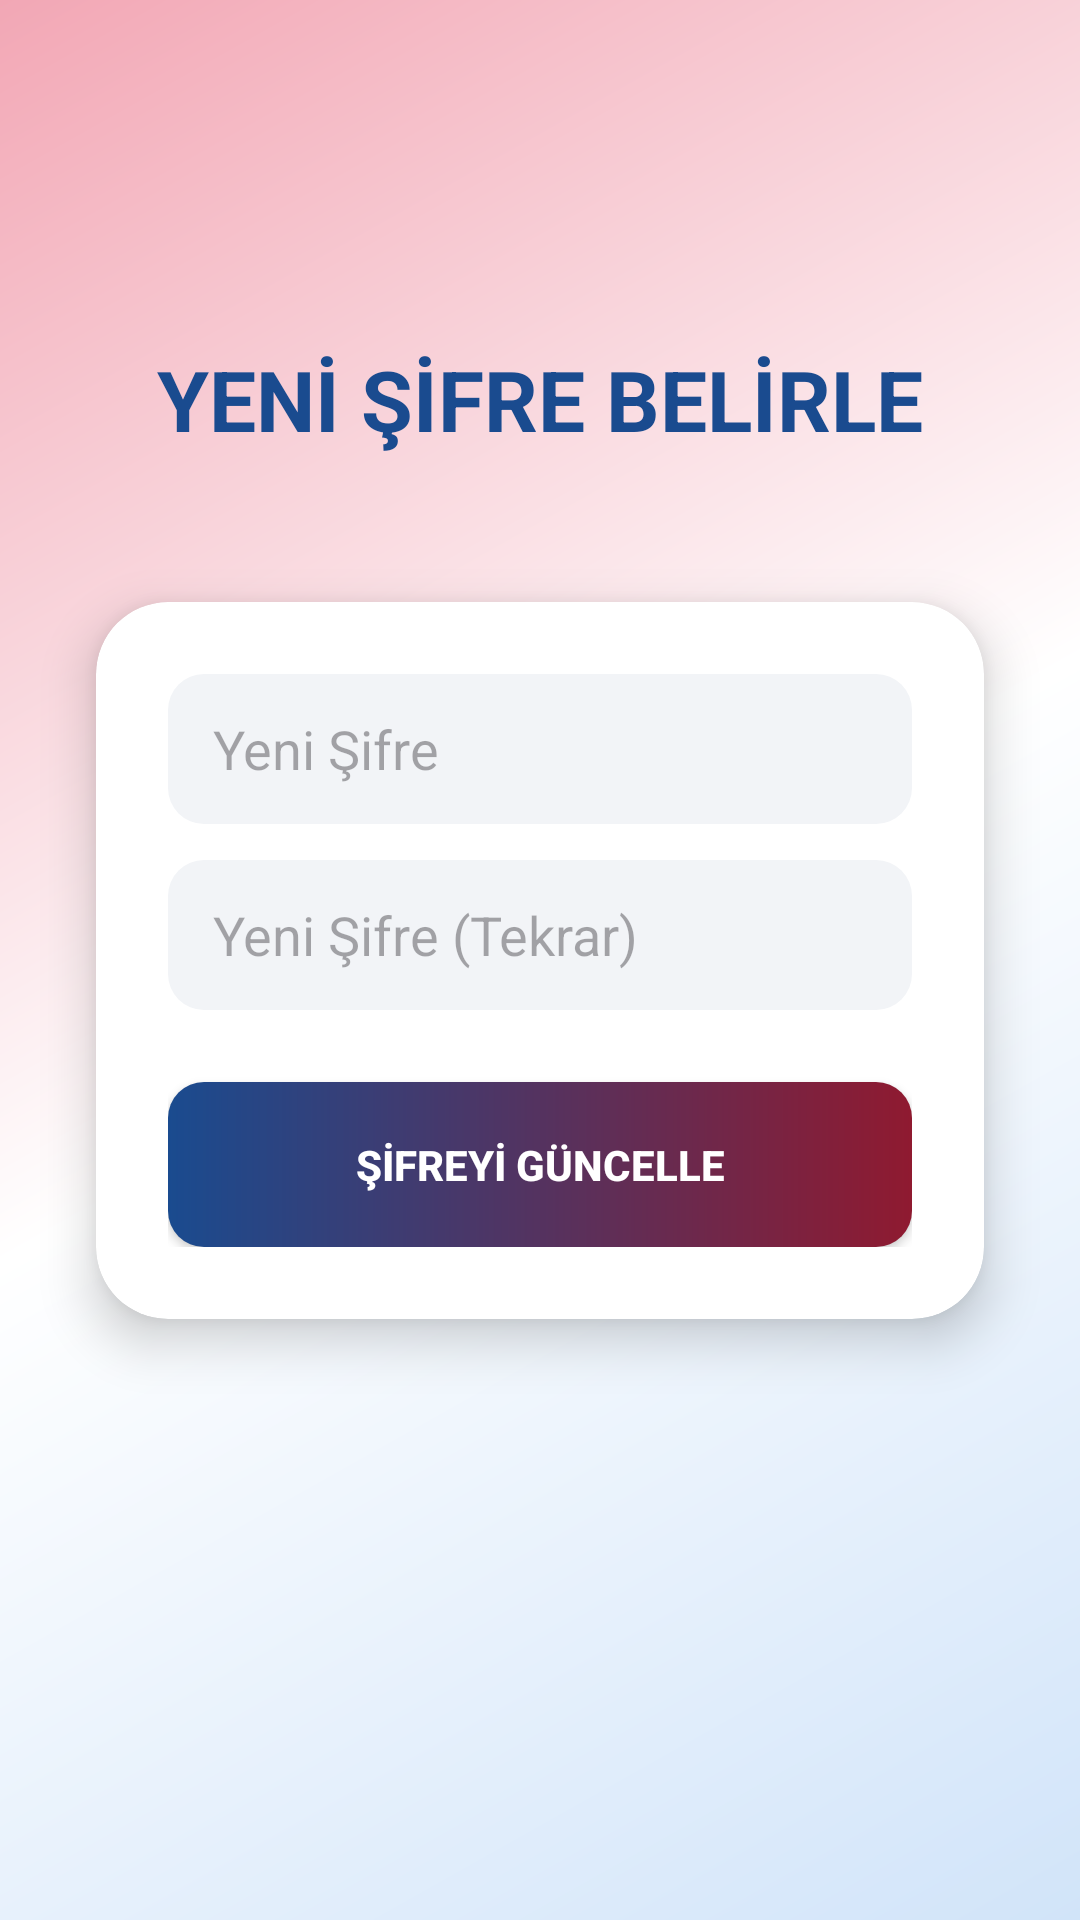

The Android layout XML behind this screen, and the referenced resources:
<!-- AndroidManifest.xml: application theme Theme.Wordleloop -->
<!-- res/layout/activity_reset_password.xml -->
<?xml version="1.0" encoding="utf-8"?>
<androidx.constraintlayout.widget.ConstraintLayout
    xmlns:android="http://schemas.android.com/apk/res/android"
    xmlns:app="http://schemas.android.com/apk/res-auto"
    android:layout_width="match_parent"
    android:layout_height="match_parent"
    android:background="@drawable/background_gradient">

    <TextView
        android:id="@+id/tvResetTitle"
        android:layout_width="wrap_content"
        android:layout_height="wrap_content"
        android:text="YENİ ŞİFRE BELİRLE"
        android:textSize="28sp"
        android:textStyle="bold"
        android:textColor="#1A4B8F"
        app:layout_constraintBottom_toTopOf="@+id/resetCard"
        app:layout_constraintEnd_toEndOf="parent"
        app:layout_constraintStart_toStartOf="parent"
        app:layout_constraintTop_toTopOf="parent"
        app:layout_constraintVertical_bias="0.7" />

    <androidx.cardview.widget.CardView
        android:id="@+id/resetCard"
        android:layout_width="0dp"
        android:layout_height="wrap_content"
        android:layout_marginHorizontal="32dp"
        app:cardCornerRadius="24dp"
        app:cardElevation="10dp"
        app:layout_constraintBottom_toBottomOf="parent"
        app:layout_constraintEnd_toEndOf="parent"
        app:layout_constraintStart_toStartOf="parent"
        app:layout_constraintTop_toTopOf="parent">

        <LinearLayout
            android:layout_width="match_parent"
            android:layout_height="wrap_content"
            android:orientation="vertical"
            android:padding="24dp">

            <EditText
                android:id="@+id/etNewPassword"
                android:layout_width="match_parent"
                android:layout_height="50dp"
                android:hint="Yeni Şifre"
                android:background="@drawable/edittext_background"
                android:paddingLeft="15dp"
                android:layout_marginBottom="12dp"
                android:inputType="textPassword"/>

            <EditText
                android:id="@+id/etNewPasswordConfirm"
                android:layout_width="match_parent"
                android:layout_height="50dp"
                android:hint="Yeni Şifre (Tekrar)"
                android:background="@drawable/edittext_background"
                android:paddingLeft="15dp"
                android:layout_marginBottom="24dp"
                android:inputType="textPassword"/>

            <android.widget.Button
                android:id="@+id/btnUpdatePassword"
                android:layout_width="match_parent"
                android:layout_height="55dp"
                android:text="ŞİFREYİ GÜNCELLE"
                android:textColor="#FFFFFF"
                android:textStyle="bold"
                android:background="@drawable/button_background"/>

        </LinearLayout>
    </androidx.cardview.widget.CardView>
</androidx.constraintlayout.widget.ConstraintLayout>
<!-- resources referenced by this layout -->
<resources>
  <!-- drawable background_gradient (drawable) -->
  <?xml version="1.0" encoding="utf-8"?>
  <shape xmlns:android="http://schemas.android.com/apk/res/android"
      android:shape="rectangle">
      <gradient
          android:angle="135"
          android:startColor="#D1E4F9"
          android:centerColor="#FFFFFF"
          android:endColor="#F2A7B5"
          android:type="linear" />
  </shape>
  <!-- drawable button_background (drawable) -->
  <shape xmlns:android="http://schemas.android.com/apk/res/android">
      <gradient
          android:startColor="#1A4B8F"
          android:endColor="#8F1A30"
          android:angle="0" />
      <corners android:radius="12dp" />
  </shape>
  <!-- drawable edittext_background (drawable) -->
  <shape xmlns:android="http://schemas.android.com/apk/res/android">
      <solid android:color="#F2F4F7" />
      <corners android:radius="12dp" />
  </shape>
  <style name="Theme.Wordleloop" parent="Base.Theme.Wordleloop" />
  <style name="Base.Theme.Wordleloop" parent="Theme.Material3.DayNight.NoActionBar">
          
      </style>
</resources>
